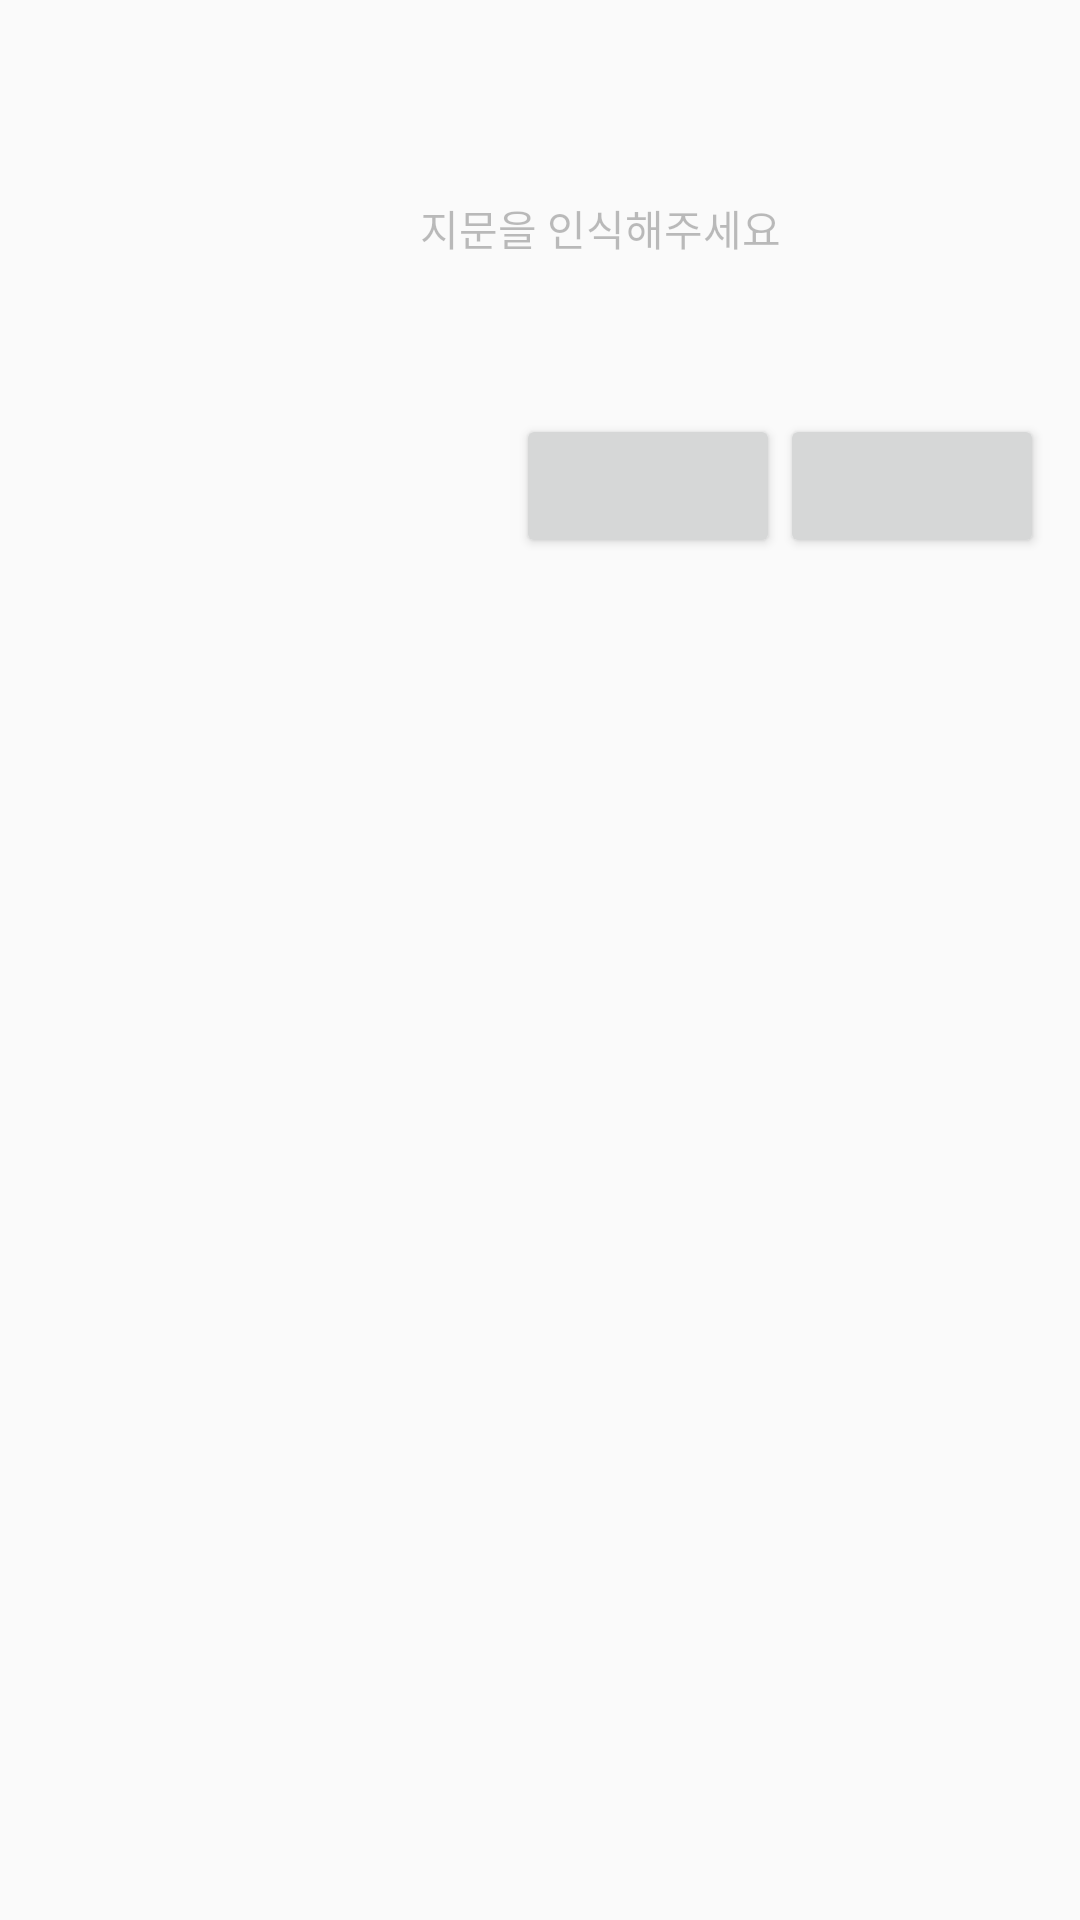

Android layout source for this screen:
<!-- AndroidManifest.xml: application theme AppTheme -->
<!-- res/layout/fingerprint_dialog_container.xml -->
<?xml version="1.0" encoding="utf-8"?>
<LinearLayout xmlns:android="http://schemas.android.com/apk/res/android"
    android:layout_width="match_parent"
    android:layout_height="match_parent"
    android:orientation="vertical">

    <FrameLayout
        android:layout_width="wrap_content"
        android:layout_height="wrap_content">

        <include layout="@layout/fingerprint_dialog_content" />

        <include
            layout="@layout/fingerprint_dialog_backup"
            android:visibility="gone" />

    </FrameLayout>

    <LinearLayout
        android:id="@+id/buttonPanel"
        android:layout_width="match_parent"
        android:layout_height="wrap_content"
        android:orientation="horizontal"
        android:paddingStart="12dp"
        android:paddingEnd="12dp"
        android:paddingTop="4dp"
        android:paddingBottom="4dp"
        android:gravity="bottom"
        style="?android:attr/buttonBarStyle">

        <Space
            android:id="@+id/spacer"
            android:layout_width="0dp"
            android:layout_height="0dp"
            android:layout_weight="1"
            android:visibility="invisible" />
        <Button
            android:id="@+id/cancel_button"
            android:layout_width="wrap_content"
            android:layout_height="wrap_content"/>

        <Button
            android:id="@+id/second_dialog_button"
            android:layout_width="wrap_content"
            android:layout_height="wrap_content"/>
    </LinearLayout>

</LinearLayout>
<!-- res/layout/fingerprint_dialog_content.xml (included above) -->
<?xml version="1.0" encoding="utf-8"?>
<RelativeLayout xmlns:android="http://schemas.android.com/apk/res/android"
    android:id="@+id/fingerprint_container"
    android:layout_width="match_parent"
    android:layout_height="match_parent"
    android:paddingBottom="8dp"
    android:paddingStart="24dp"
    android:paddingEnd="24dp"
    android:paddingTop="16dp">

    <ImageView
        android:id="@+id/fingerprint_icon"
        android:layout_width="100dp"
        android:layout_height="100dp"
        android:layout_alignParentStart="true"
        android:layout_marginTop="10dp"
        android:src="@mipmap/fingerprint"/>

    <TextView
        android:id="@+id/fingerprint_status"
        android:layout_width="wrap_content"
        android:layout_height="wrap_content"
        android:layout_alignBottom="@+id/fingerprint_icon"
        android:layout_alignTop="@+id/fingerprint_icon"
        android:layout_marginStart="16dp"
        android:layout_toEndOf="@+id/fingerprint_icon"
        android:gravity="center_vertical"
        android:text="@string/fingerprint_hint"
        android:textColor="@color/hint_color" />
</RelativeLayout>
<!-- res/layout/fingerprint_dialog_backup.xml (included above) -->
<?xml version="1.0" encoding="utf-8"?>
<RelativeLayout xmlns:android="http://schemas.android.com/apk/res/android"
    android:id="@+id/backup_container"
    android:layout_width="match_parent"
    android:layout_height="match_parent"
    android:paddingTop="16dp"
    android:paddingBottom="8dp">

    <FrameLayout
        android:id="@+id/description"
        android:layout_width="wrap_content"
        android:layout_height="wrap_content"
        android:layout_alignParentTop="true"
        android:layout_alignParentStart="true"
        android:layout_marginStart="24dp"
        android:layout_marginEnd="24dp"
        >
        <TextView
            android:layout_width="wrap_content"
            android:layout_height="wrap_content"
            android:text="@string/password_description"
            android:id="@+id/password_description"
            android:textColor="?android:attr/textColorSecondary" />

        <TextView
            android:layout_width="wrap_content"
            android:layout_height="wrap_content"
            android:id="@+id/new_fingerprint_enrolled_description"
            android:visibility="gone"
            android:textColor="?android:attr/textColorSecondary" />
    </FrameLayout>

    <EditText
        android:layout_width="wrap_content"
        android:layout_height="wrap_content"
        android:inputType="number"
        android:ems="10"
        android:hint="@string/password"
        android:imeOptions="actionGo"
        android:id="@+id/password"
        android:layout_below="@+id/description"
        android:layout_marginTop="16dp"
        android:layout_marginStart="20dp"
        android:layout_marginEnd="20dp"
        android:layout_alignParentStart="true" />

    <CheckBox
        android:id="@+id/use_fingerprint_in_future_check"
        android:layout_width="wrap_content"
        android:layout_height="wrap_content"
        android:layout_below="@+id/password"
        android:layout_alignParentStart="true"
        android:layout_marginTop="16dp"
        android:layout_marginStart="20dp"
        android:layout_marginEnd="20dp"
        android:checked="true"
        android:visibility="gone" />

</RelativeLayout>
<!-- resources referenced by this layout -->
<resources>
  <color name="hint_color">#42000000</color>
  <string name="fingerprint_hint">지문을 인식해주세요</string>
  <string name="password">비밀번호</string>
  <string name="password_description">비밀번호를 입력해주세요</string>
  <style name="AppTheme" parent="Theme.AppCompat.Light.DarkActionBar">
          
          <item name="colorPrimary">@color/darkGray</item>
          <item name="colorPrimaryDark">@color/lightBlack</item>
          <item name="colorAccent">@color/colorAccent</item>
      </style>
  <color name="darkGray">#606060</color>
  <color name="lightBlack">#404040</color>
  <color name="colorAccent">#FF4081</color>
</resources>
